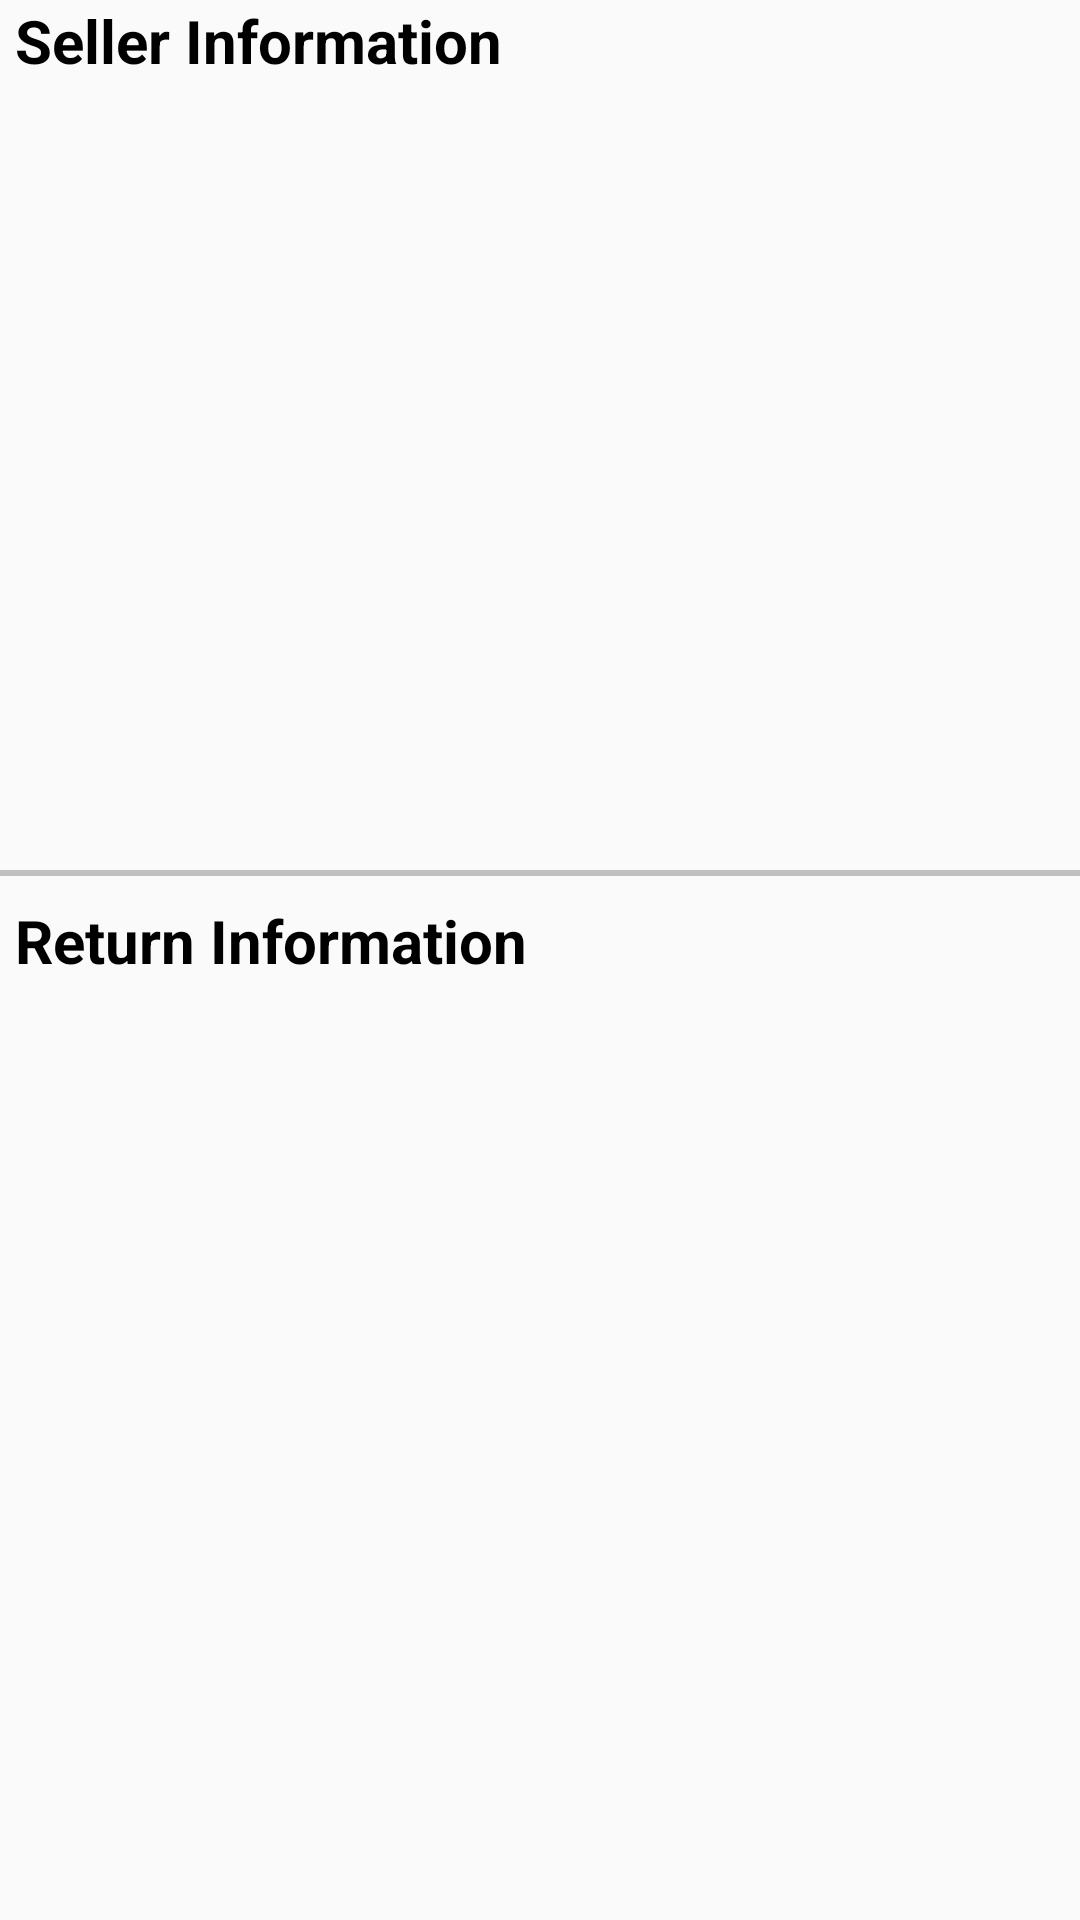

Android layout source for this screen:
<!-- AndroidManifest.xml: application theme AppTheme -->
<!-- res/layout/fragment_seller_info.xml -->
<?xml version="1.0" encoding="utf-8"?>
<FrameLayout xmlns:android="http://schemas.android.com/apk/res/android"
    xmlns:tools="http://schemas.android.com/tools"
    android:layout_width="match_parent"
    android:layout_height="match_parent"
    tools:context=".SellerInfo">

    
    <TextView
        android:layout_width="match_parent"
        android:layout_height="match_parent"
        android:textStyle="bold"
        android:text="Seller Information"
        android:textSize="20sp"
        android:textColor="@color/black"
        android:layout_marginStart="5dp"
        />

    <LinearLayout
        android:layout_width="match_parent"
        android:layout_height="wrap_content"
        android:id="@+id/seller_layout"
        android:orientation="vertical"
        android:layout_marginTop="40dp">


    </LinearLayout>
    <View
        android:layout_width="match_parent"
        android:layout_height="2dp"
        android:background="#c0c0c0"
        android:layout_marginTop="290dp"/>

    <TextView
        android:layout_width="match_parent"
        android:layout_height="match_parent"
        android:textStyle="bold"
        android:text="Return Information"
        android:textSize="20sp"
        android:textColor="@color/black"
        android:layout_marginStart="5dp"
        android:layout_marginTop="300dp"
        android:layout_marginBottom="20dp"
        />

    <LinearLayout
        android:layout_width="wrap_content"
        android:layout_height="wrap_content"
        android:id="@+id/return_layout"
        android:orientation="vertical"
        android:layout_marginTop="325dp">

    </LinearLayout>



</FrameLayout>
<!-- resources referenced by this layout -->
<resources>
  <color name="black">#000000</color>
  <style name="AppTheme" parent="Theme.AppCompat.Light.NoActionBar">
          
          <item name="colorPrimary">@color/colorPrimary</item>
          <item name="colorPrimaryDark">@color/colorPrimaryDark</item>
          <item name="colorAccent">@color/colorAccent</item>
      </style>
  <color name="colorPrimary">#F0F66B40</color>
  <color name="colorPrimaryDark">#F0F66B40</color>
  <color name="colorAccent">#1D78C1</color>
</resources>
